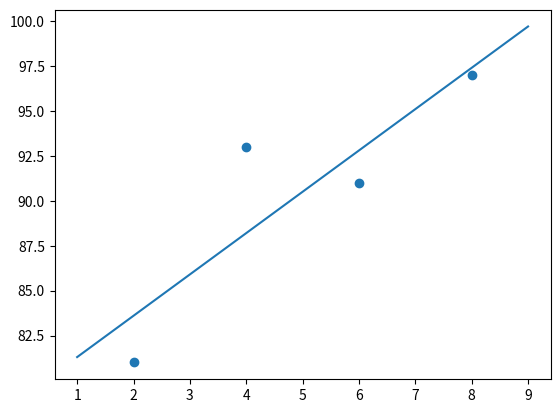

The matplotlib source for this figure:
import numpy as np
import matplotlib.pyplot as plt


# 최소 제곱법 Method of Least Squares
def method_least_squares(x, y):
    x_avg = np.mean(x)
    y_avg = np.mean(y)

    gradient = np.sum((x-x_avg) * (y-y_avg)) / np.sum((x-x_avg)**2)
    intercept = y_avg - x_avg*gradient

    return gradient, intercept

t = np.array([2, 4, 6, 8])
s = np.array([81, 93, 91, 97])

print([i*j for i,j in zip(t, s)])
print([i*j for i in t for j in s])

x = np.arange(1, 10)
a, b = method_least_squares(t, s)
y = a*x + b

plt.scatter(t, s)
plt.plot(x, y)
plt.show()



# 평균제곱오차 Mean Square Error
def mean_square_error(x,y):
    a,b = method_least_squares(x,y)

    return np.sum((y-(a*x+b))**2) / len(x)


# 오차제곱합 Sum of Squares for Error
def sum_squares_error(x,y):
    a,b = method_least_squares(x,y)

    return np.sum((y-(a*x+b))**2) / 2


# 교차 엔트로피 오차 Cross Entropy Error
def cross_entropy_error(y,t):
    delta = 1e-7
    return -np.sum(t * np.log(y+delta))
